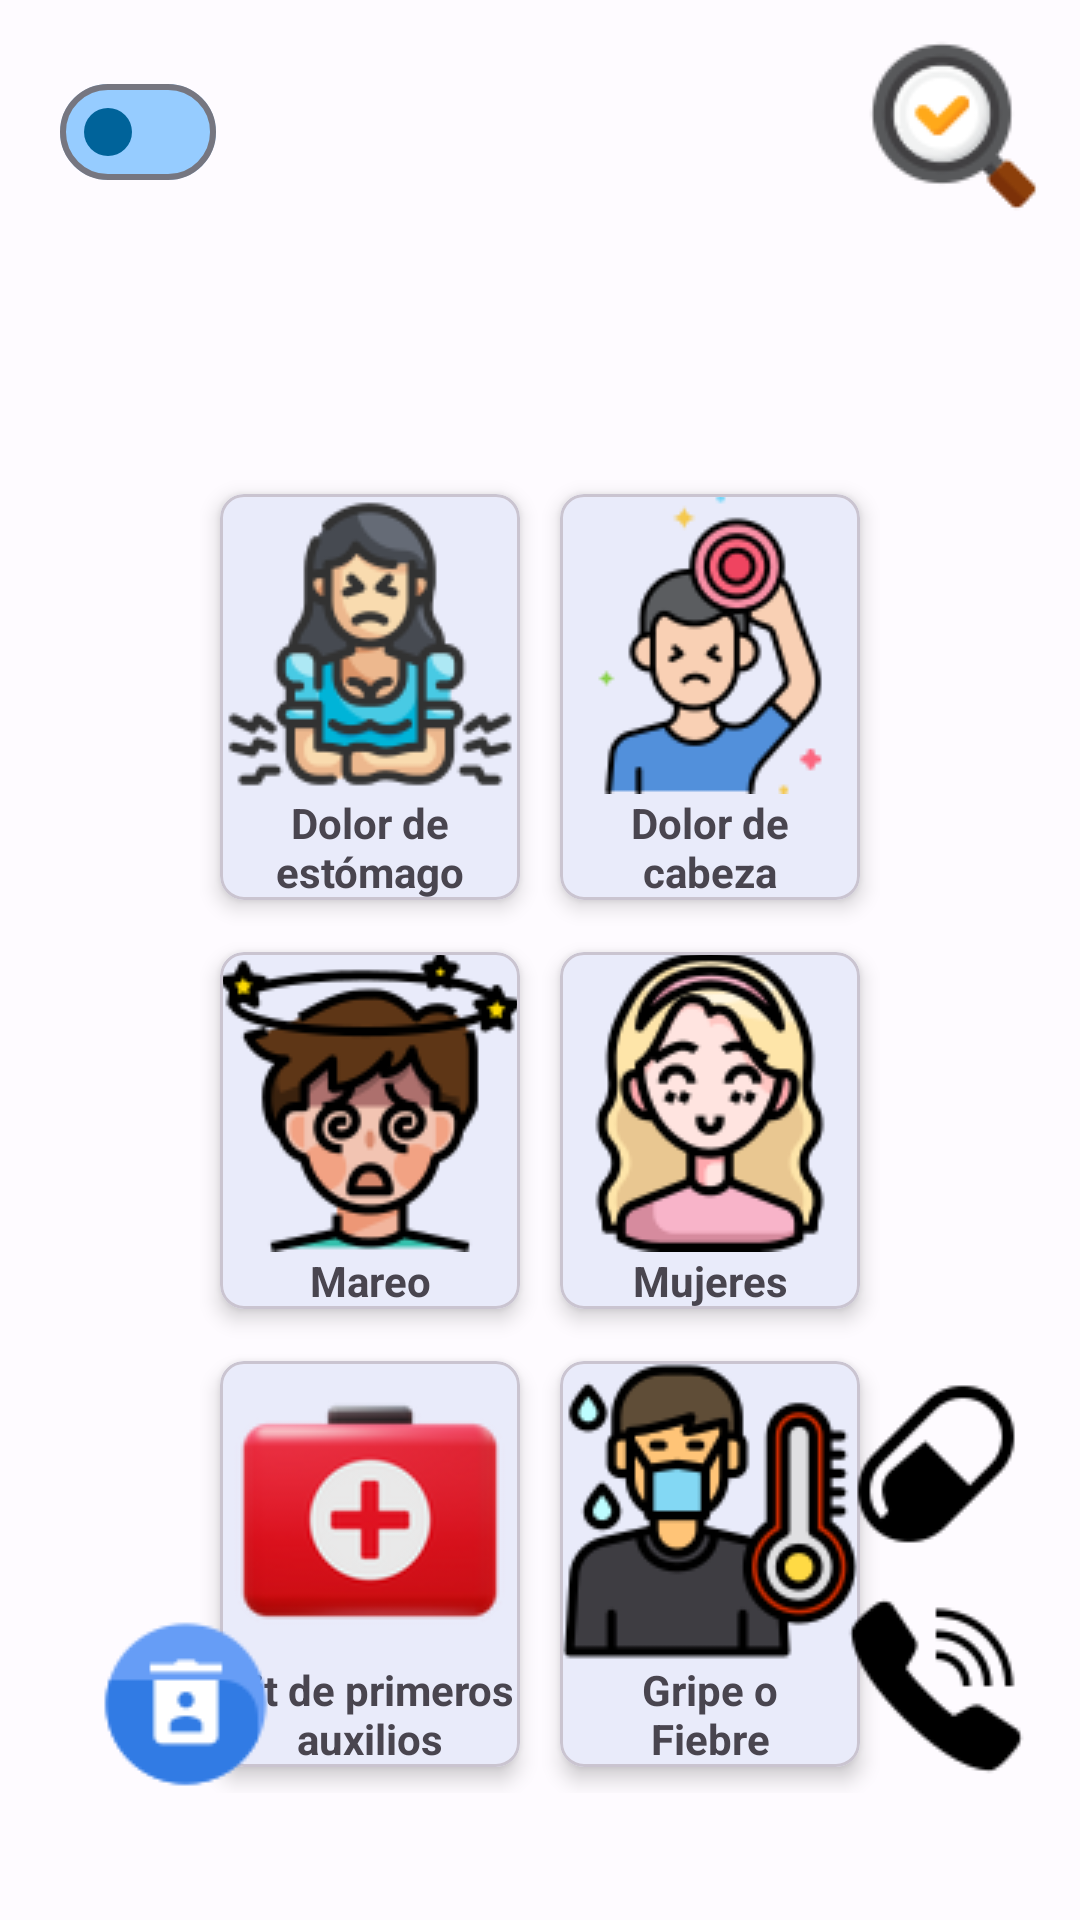

Reconstruct the res/layout file that produces this screen, plus the resources it refers to.
<!-- AndroidManifest.xml: application theme Base.Theme.EnfermeriaBengalas -->
<!-- res/layout/fragment_home.xml -->
<?xml version="1.0" encoding="utf-8"?>
<FrameLayout xmlns:android="http://schemas.android.com/apk/res/android"
    xmlns:tools="http://schemas.android.com/tools"
    android:layout_width="match_parent"
    android:layout_height="match_parent"
    xmlns:app="http://schemas.android.com/apk/res-auto"
    android:orientation="vertical"
    tools:context=".fragments.HomeFragment">

    <TextView
        android:id="@+id/greeting_textview"
        android:layout_width="wrap_content"
        android:layout_height="wrap_content"
        android:layout_gravity="center_horizontal"
        android:textColor="?attr/colorOnSurface"
        android:textSize="30sp"
        android:textStyle="bold|italic"
        android:layout_marginTop="90dp"/>

    <ImageButton
        android:id="@+id/icon_search"
        android:src="@drawable/icon_search"
        style="@style/ButtonStyle"
        android:background="@android:color/transparent"
        android:contentDescription="@string/btn_search"
        android:layout_margin="10dp"
        android:layout_gravity="top|end"/>

    <com.google.android.material.materialswitch.MaterialSwitch
        android:id="@+id/switch_day_night"
        android:layout_margin="20dp"
        android:layout_width="wrap_content"
        android:layout_height="wrap_content"
        style="@style/Widget.App.MaterialSwitch"
        app:thumbIcon="@drawable/sun_icon"/>

    <LinearLayout
        android:layout_width="match_parent"
        android:layout_height="wrap_content"
        android:orientation="vertical"
        android:gravity="center_horizontal"
        android:layout_marginTop="140dp">

        <GridLayout
            android:id="@+id/grid_layout"
            android:layout_width="wrap_content"
            android:layout_height="wrap_content"
            android:columnCount="2"
            android:rowCount="3"
            android:alignmentMode="alignMargins"
            android:layout_marginTop="16dp">

            <com.google.android.material.card.MaterialCardView
                android:id="@+id/card_view1"
                style="@style/CardViewStyle">

                <LinearLayout
                    android:layout_width="match_parent"
                    android:layout_height="wrap_content"
                    android:orientation="vertical">
                    <ImageView
                        style="@style/CardViewImageStyle"
                        android:src="@drawable/stomachache"
                        android:contentDescription="@string/stomachache" />

                    <TextView
                        android:id="@+id/category_stomachache"
                        style="@style/CardViewTextStyle"
                        android:text="@string/stomachache"
                        android:textStyle="bold"
                        />
                </LinearLayout>

            </com.google.android.material.card.MaterialCardView>

            <com.google.android.material.card.MaterialCardView
                android:id="@+id/card_view2"
                style="@style/CardViewStyle">

                <LinearLayout
                    android:layout_width="match_parent"
                    android:layout_height="wrap_content"
                    android:orientation="vertical">
                    <ImageView
                        style="@style/CardViewImageStyle"
                        android:src="@drawable/headache"
                        android:contentDescription="@string/headache" />

                    <TextView
                        android:id="@+id/category_headache"
                        style="@style/CardViewTextStyle"
                        android:text="@string/headache"
                        android:textStyle="bold"
                        />
                </LinearLayout>

            </com.google.android.material.card.MaterialCardView>

            <com.google.android.material.card.MaterialCardView
                android:id="@+id/card_view3"
                style="@style/CardViewStyle">

                <LinearLayout
                    android:layout_width="match_parent"
                    android:layout_height="wrap_content"
                    android:orientation="vertical">
                    <ImageView
                        style="@style/CardViewImageStyle"
                        android:src="@drawable/dizzy"
                        android:contentDescription="@string/dizzy" />

                    <TextView
                        android:id="@+id/category_dizzy"
                        style="@style/CardViewTextStyle"
                        android:text="@string/dizzy"
                        android:textStyle="bold"
                        />
                </LinearLayout>

            </com.google.android.material.card.MaterialCardView>

            <com.google.android.material.card.MaterialCardView
                android:id="@+id/card_view4"
                style="@style/CardViewStyle">

                <LinearLayout
                    android:layout_width="match_parent"
                    android:layout_height="wrap_content"
                    android:orientation="vertical">
                    <ImageView
                        style="@style/CardViewImageStyle"
                        android:src="@drawable/woman"
                        android:contentDescription="@string/womens_health" />

                    <TextView
                        android:id="@+id/category_womens_health"
                        style="@style/CardViewTextStyle"
                        android:text="@string/womens_health"
                        android:textStyle="bold"
                        />
                </LinearLayout>

            </com.google.android.material.card.MaterialCardView>

            <com.google.android.material.card.MaterialCardView
                android:id="@+id/card_view5"
                style="@style/CardViewStyle">
                <LinearLayout
                    android:layout_width="match_parent"
                    android:layout_height="wrap_content"
                    android:orientation="vertical">
                    <ImageView
                        style="@style/CardViewImageStyle"
                        android:src="@drawable/first_kit"
                        android:contentDescription="@string/first_aid" />

                    <TextView
                        android:id="@+id/category_first_aid"
                        style="@style/CardViewTextStyle"
                        android:text="@string/first_aid"
                        android:textStyle="bold"
                        />
                </LinearLayout>
            </com.google.android.material.card.MaterialCardView>

            <com.google.android.material.card.MaterialCardView
                android:id="@+id/card_view6"
                style="@style/CardViewStyle">

                <LinearLayout
                    android:layout_width="match_parent"
                    android:layout_height="wrap_content"
                    android:orientation="vertical">

                    <ImageView
                        style="@style/CardViewImageStyle"
                        android:src="@drawable/flu"
                        android:contentDescription="@string/first_aid" />

                    <TextView
                        android:id="@+id/category_flu"
                        style="@style/CardViewTextStyle"
                        android:text="@string/flu"
                        android:textStyle="bold" />
                </LinearLayout>

            </com.google.android.material.card.MaterialCardView>
        </GridLayout>
    </LinearLayout>

    <LinearLayout
        android:layout_width="wrap_content"
        android:layout_height="wrap_content"
        android:orientation="vertical"
        android:layout_gravity="bottom|end"
        android:layout_marginEnd="16dp"
        android:layout_marginBottom="16dp">

        <ImageButton
            android:id="@+id/pill_button"
            android:src="@drawable/icon_pill"
            style="@style/ButtonStyle"
            android:background="@drawable/rounded_white_background"
            android:contentDescription="@string/btn_pill" />

        <ImageButton
            android:id="@+id/phone_button"
            android:src="@drawable/icon_call"
            style="@style/ButtonStyle"
            android:background="@drawable/rounded_white_background"
            android:contentDescription="@string/btn_call"
            android:layout_marginTop="10dp"
            android:layout_marginBottom="10dp"
            />
        <ImageButton
            android:id="@+id/btn_help"
            android:src="@drawable/icon_help"
            style="@style/ButtonStyle"
            android:background="@drawable/rounded_white_background"
            android:contentDescription="@string/btn_help"
            android:layout_marginBottom="20dp"
            />

    </LinearLayout>

    <ImageButton
        android:id="@+id/btn_delete_ac"
        android:src="@drawable/icon_delete_ac"
        style="@style/ButtonStyle"
        android:background="@drawable/rounded_white_background"
        android:contentDescription="@string/btn_help"
        android:layout_marginBottom="40dp"
        android:layout_marginStart="30dp"
        android:layout_gravity="bottom|start"
        />

    <Button
        android:id="@+id/logout_button"
        android:layout_width="wrap_content"
        android:layout_height="wrap_content"
        android:text="@string/btn_logout"
        android:layout_gravity="center_horizontal"
        android:layout_marginTop="670dp"
        />

    <TextView
        android:id="@+id/tv_logging_out"
        android:layout_width="wrap_content"
        android:layout_height="wrap_content"
        android:text="@string/Saliendo"
        android:layout_gravity="center_horizontal"
        android:layout_marginTop="720dp"
        android:visibility="gone" />

</FrameLayout>
<!-- resources referenced by this layout -->
<resources>
  <string name="Saliendo">Saliendo%1$s</string>
  <string name="btn_call">Botón de teléfono</string>
  <string name="btn_help">Botón de ayuda</string>
  <string name="btn_logout">Cerrar Sesión</string>
  <string name="btn_pill">Botón de pastilla</string>
  <string name="btn_search">Botón de búsqueda</string>
  <string name="dizzy">Mareo</string>
  <string name="first_aid">Kit de primeros\nauxilios</string>
  <string name="flu">Gripe o\nFiebre</string>
  <string name="headache">Dolor de\ncabeza</string>
  <string name="stomachache">Dolor de\nestómago</string>
  <string name="womens_health">Mujeres</string>
  <style name="ButtonStyle">
          <item name="android:layout_width">wrap_content</item>
          <item name="android:layout_height">wrap_content</item>
      </style>
  <style name="CardViewImageStyle">
          <item name="android:layout_width">match_parent</item>
          <item name="android:layout_height">wrap_content</item>
          <item name="android:scaleType">centerCrop</item>
      </style>
  <style name="CardViewStyle">
          <item name="cardCornerRadius">8dp</item>
          <item name="cardElevation">4dp</item>
          <item name="cardUseCompatPadding">true</item>
      </style>
  <style name="CardViewTextStyle">
          <item name="android:layout_width">match_parent</item>
          <item name="android:layout_height">wrap_content</item>
          <item name="android:textAlignment">center</item>
      </style>
  <style name="Widget.App.MaterialSwitch" parent="Widget.Material3.CompoundButton.MaterialSwitch">
          <item name="thumbTint">@color/md_theme_light_secondary</item>
          <item name="trackTint">@color/md_theme_dark_secondary</item>
      </style>
  <color name="md_theme_light_secondary">#00639A</color>
  <color name="md_theme_dark_secondary">#96CCFF</color>
  <color name="md_theme_light_primary">#2854CC</color>
  <color name="md_theme_light_onPrimary">#FFFFFF</color>
  <color name="md_theme_light_primaryContainer">#DCE1FF</color>
  <color name="md_theme_light_onPrimaryContainer">#00164E</color>
  <color name="md_theme_light_onSecondary">#FFFFFF</color>
  <color name="md_theme_light_secondaryContainer">#CEE5FF</color>
  <color name="md_theme_light_onSecondaryContainer">#001D32</color>
  <color name="md_theme_light_tertiary">#2E5AB7</color>
  <color name="md_theme_light_onTertiary">#FFFFFF</color>
  <color name="md_theme_light_tertiaryContainer">#DAE2FF</color>
  <color name="md_theme_light_onTertiaryContainer">#001847</color>
  <color name="md_theme_light_error">#BA1A1A</color>
  <color name="md_theme_light_errorContainer">#FFDAD6</color>
  <color name="md_theme_light_onError">#FFFFFF</color>
  <color name="md_theme_light_onErrorContainer">#410002</color>
  <color name="md_theme_light_background">#FEFBFF</color>
  <color name="md_theme_light_onBackground">#1B1B1F</color>
  <color name="md_theme_light_surface">#FEFBFF</color>
  <color name="md_theme_light_onSurface">#1B1B1F</color>
  <color name="md_theme_light_surfaceVariant">#E2E1EC</color>
  <color name="md_theme_light_onSurfaceVariant">#45464F</color>
  <color name="md_theme_light_outline">#767680</color>
  <color name="md_theme_light_inverseOnSurface">#F2F0F4</color>
  <color name="md_theme_light_inverseSurface">#303034</color>
  <color name="md_theme_light_inversePrimary">#B6C4FF</color>
</resources>
